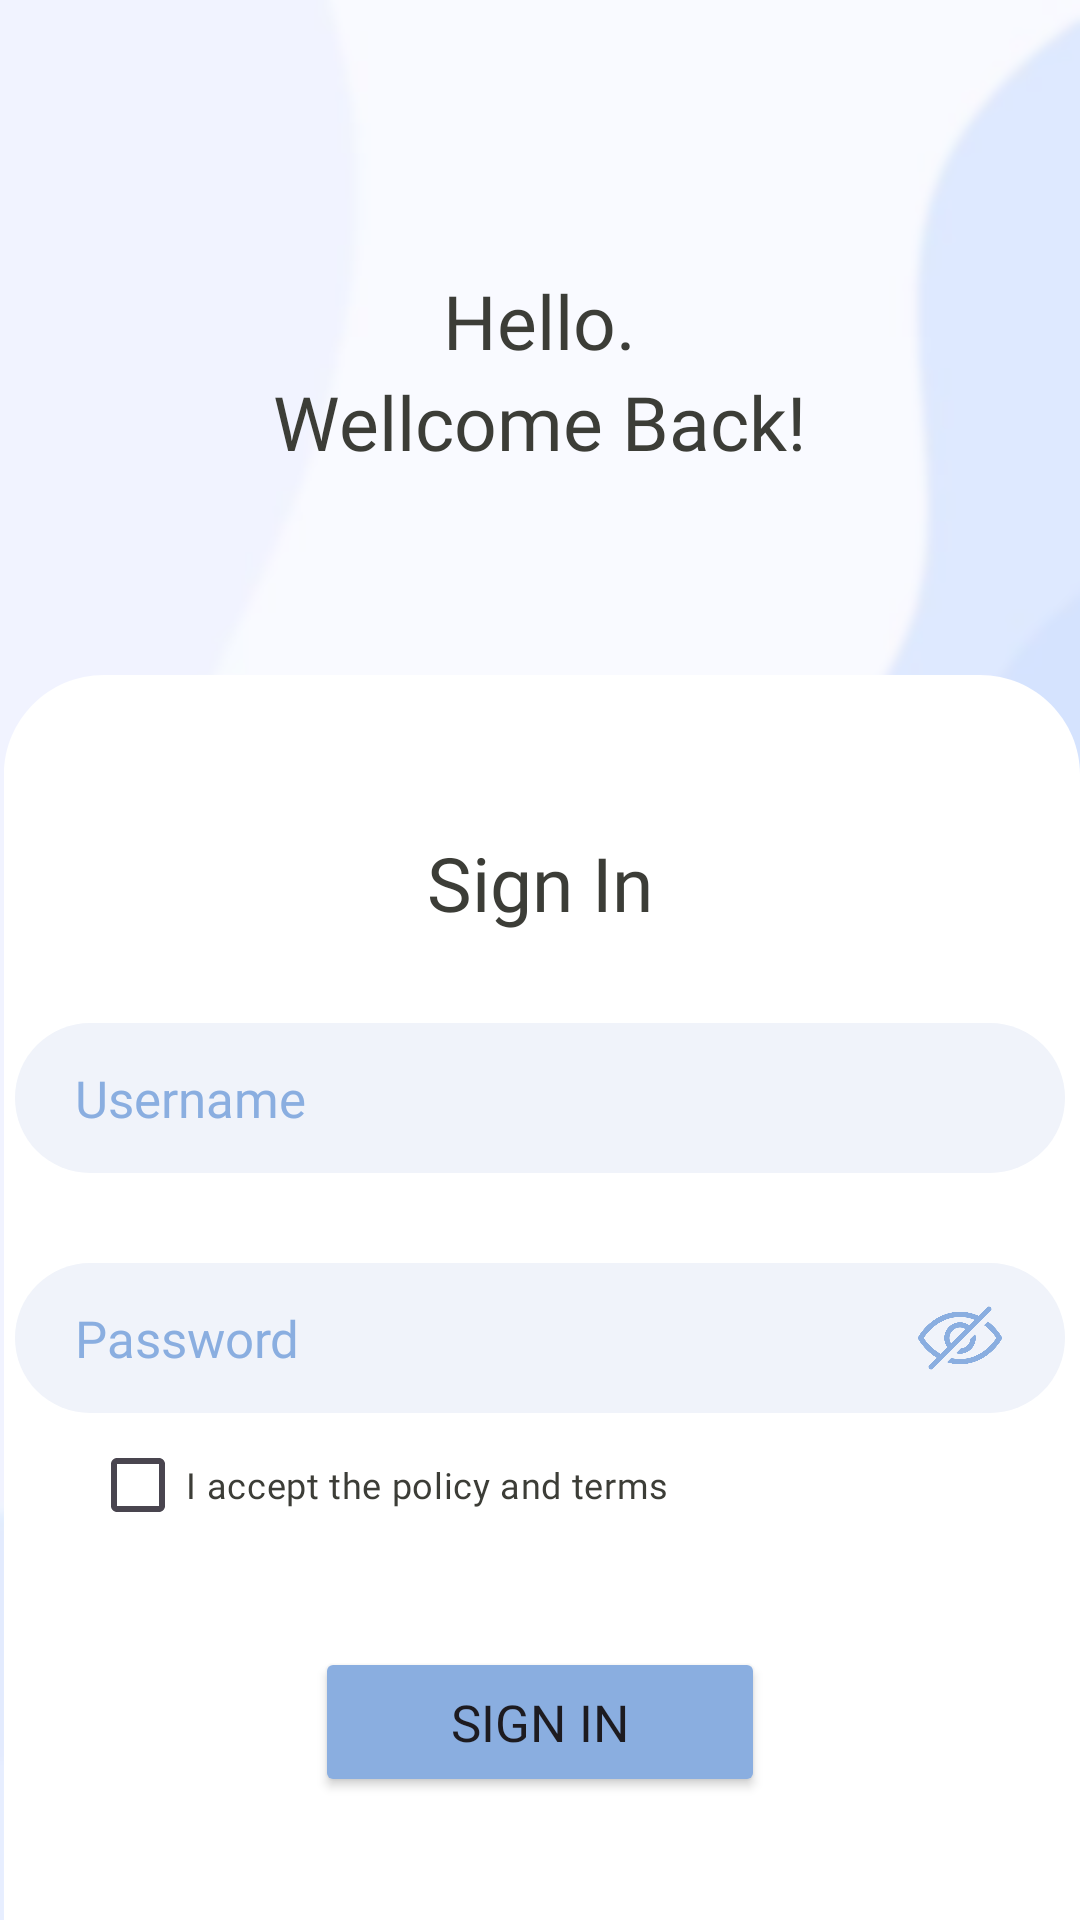

Android layout source for this screen:
<!-- AndroidManifest.xml: application theme Theme.TPNewsỨngDụngĐọcBáo -->
<!-- res/layout/activity_sign_in.xml -->
<?xml version="1.0" encoding="utf-8"?>
<LinearLayout xmlns:android="http://schemas.android.com/apk/res/android"
    xmlns:app="http://schemas.android.com/apk/res-auto"
    xmlns:tools="http://schemas.android.com/tools"
    android:id="@+id/main"
    android:layout_width="match_parent"
    android:layout_height="match_parent"
    tools:context=".Views.SignInActivity"
    android:orientation="vertical"
    android:background="@drawable/signin">

    <LinearLayout
        android:layout_width="match_parent"
        android:layout_height="wrap_content"
        android:gravity="center"
        android:layout_marginTop="90dp"
        android:orientation="vertical">

        <TextView
            android:layout_width="wrap_content"
            android:layout_height="wrap_content"
            android:fontFamily="@font/mtbold"
            android:text="Hello."
            android:textColor="#3C3D37"
            android:textSize="25dp" />

        <TextView
            android:id="@+id/textView"
            android:layout_width="wrap_content"
            android:layout_height="wrap_content"
            android:fontFamily="@font/mtbold"
            android:text="Wellcome Back!"
            android:textColor="#3C3D37"
            android:textSize="25dp" />

    </LinearLayout>

    <TextView
        android:layout_marginTop="120dp"
        android:layout_width="wrap_content"
        android:layout_height="wrap_content"
        android:fontFamily="@font/mtbold"
        android:layout_gravity="center"
        android:text="Sign In"
        android:textColor="#3C3D37"
        android:textSize="25dp" />

    <EditText
        android:id="@+id/edSignInEmail"
        android:layout_width="350dp"
        android:layout_height="50dp"
        android:fontFamily="@font/mtbold"
        android:background="@drawable/tv_signup"
        android:inputType="text"
        android:layout_marginTop="30dp"
        android:textSize="17dp"
        android:paddingStart="20dp"
        android:layout_gravity="center"
        android:hint="Username"
        android:textColorHint="#8aaee0"
        android:textColor="#8aaee0"/>

    <androidx.constraintlayout.widget.ConstraintLayout
        android:layout_width="match_parent"
        android:layout_height="wrap_content"
        android:layout_marginTop="30dp">

        <EditText
            android:id="@+id/edSignInPassword"
            android:layout_width="350dp"
            android:layout_height="50dp"
            android:background="@drawable/tv_signup"
            android:fontFamily="@font/mtbold"
            android:hint="Password"
            android:inputType="textPassword"
            android:paddingStart="20dp"
            android:textColor="#8aaee0"
            android:textColorHint="#8aaee0"
            android:textSize="17dp"
            app:layout_constraintBottom_toBottomOf="parent"
            app:layout_constraintEnd_toEndOf="parent"
            app:layout_constraintStart_toStartOf="parent"
            app:layout_constraintTop_toTopOf="parent" />

        <ImageView
            android:id="@+id/imgHidePasswordSignIn"
            android:layout_width="42dp"
            android:layout_height="28dp"
            android:layout_marginEnd="-280dp"
            app:layout_constraintBottom_toBottomOf="parent"
            app:layout_constraintEnd_toEndOf="parent"
            app:layout_constraintStart_toStartOf="parent"
            app:layout_constraintTop_toTopOf="parent"
            app:srcCompat="@drawable/close" />

    </androidx.constraintlayout.widget.ConstraintLayout>

    <CheckBox
        android:id="@+id/cbTerms"
        android:layout_width="wrap_content"
        android:layout_height="wrap_content"
        android:layout_marginLeft="30dp"
        android:buttonTint="#8aaee0"
        android:fontFamily="@font/mtbold"
        android:text="I accept the policy and terms"
        android:textColor="#3C3D37"
        android:textSize="12dp" />

    <Button
        android:id="@+id/btSignIn"
        android:layout_width="150dp"
        android:layout_height="50dp"
        android:layout_marginTop="30dp"
        android:backgroundTint="#8aaee0"
        android:layout_gravity="center"
        android:fontFamily="@font/mtbold"
        android:text="Sign In"
        android:textSize="17dp" />

</LinearLayout>
<!-- resources referenced by this layout -->
<resources>
  <!-- drawable close: png bitmap (drawable, 23351 bytes) -->
  <!-- drawable signin: png bitmap (drawable, 31656 bytes) -->
  <!-- drawable tv_signup (drawable) -->
  <?xml version="1.0" encoding="utf-8"?>
  <shape xmlns:android="http://schemas.android.com/apk/res/android">
      <solid android:color="#f0f3fa"/>
      <corners android:radius="50dp"/>
  </shape>
  <style name="Theme.TPNewsỨngDụngĐọcBáo" parent="Base.Theme.TPNewsỨngDụngĐọcBáo" />
  <style name="Base.Theme.TPNewsỨngDụngĐọcBáo" parent="Theme.Material3.DayNight.NoActionBar">
          
          
          <item name="colorPrimary">@color/tab_selected_color</item> 
          <item name="colorPrimaryDark">@color/tab_selected_color</item>
          <item name="colorAccent">@color/tab_selected_color</item>
      </style>
  <color name="tab_selected_color">#83BFF9</color>
</resources>
